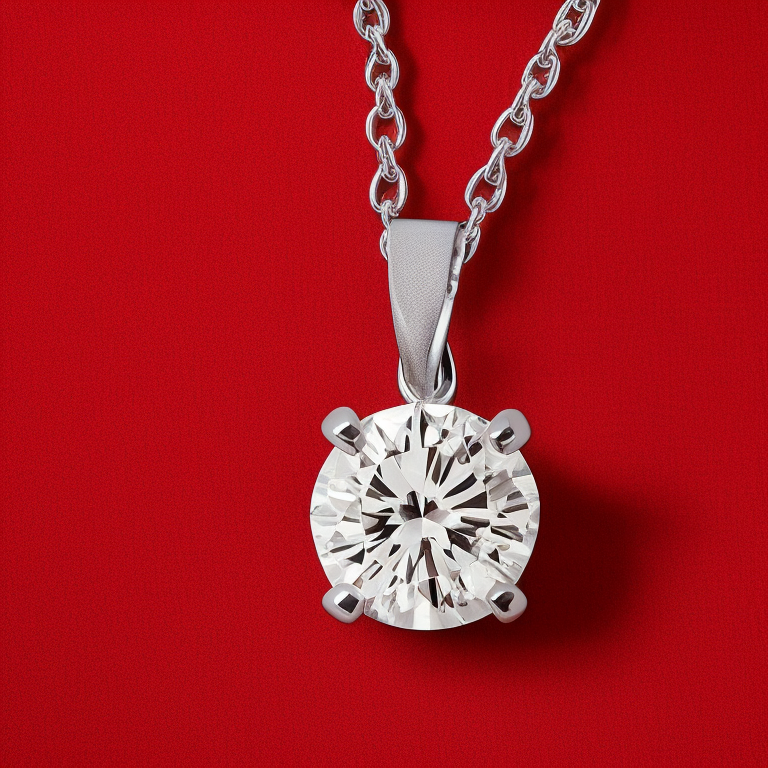
Generation parameters embedded in this image by AUTOMATIC1111 Stable Diffusion web UI or a fork of it (Forge, ...) (PNG 'parameters' text chunk):
Photo of side perspective a solitaire 4 prong diamond, cable chain necklace on red  fabric background, stillife photography, jewelry photography, realistic
Negative prompt: bad photo, blury photo, bad chain, bad diamond
Steps: 20, Sampler: Euler a, CFG scale: 7, Seed: 1453352033, Size: 768x768, Model hash: 4bdfc29c